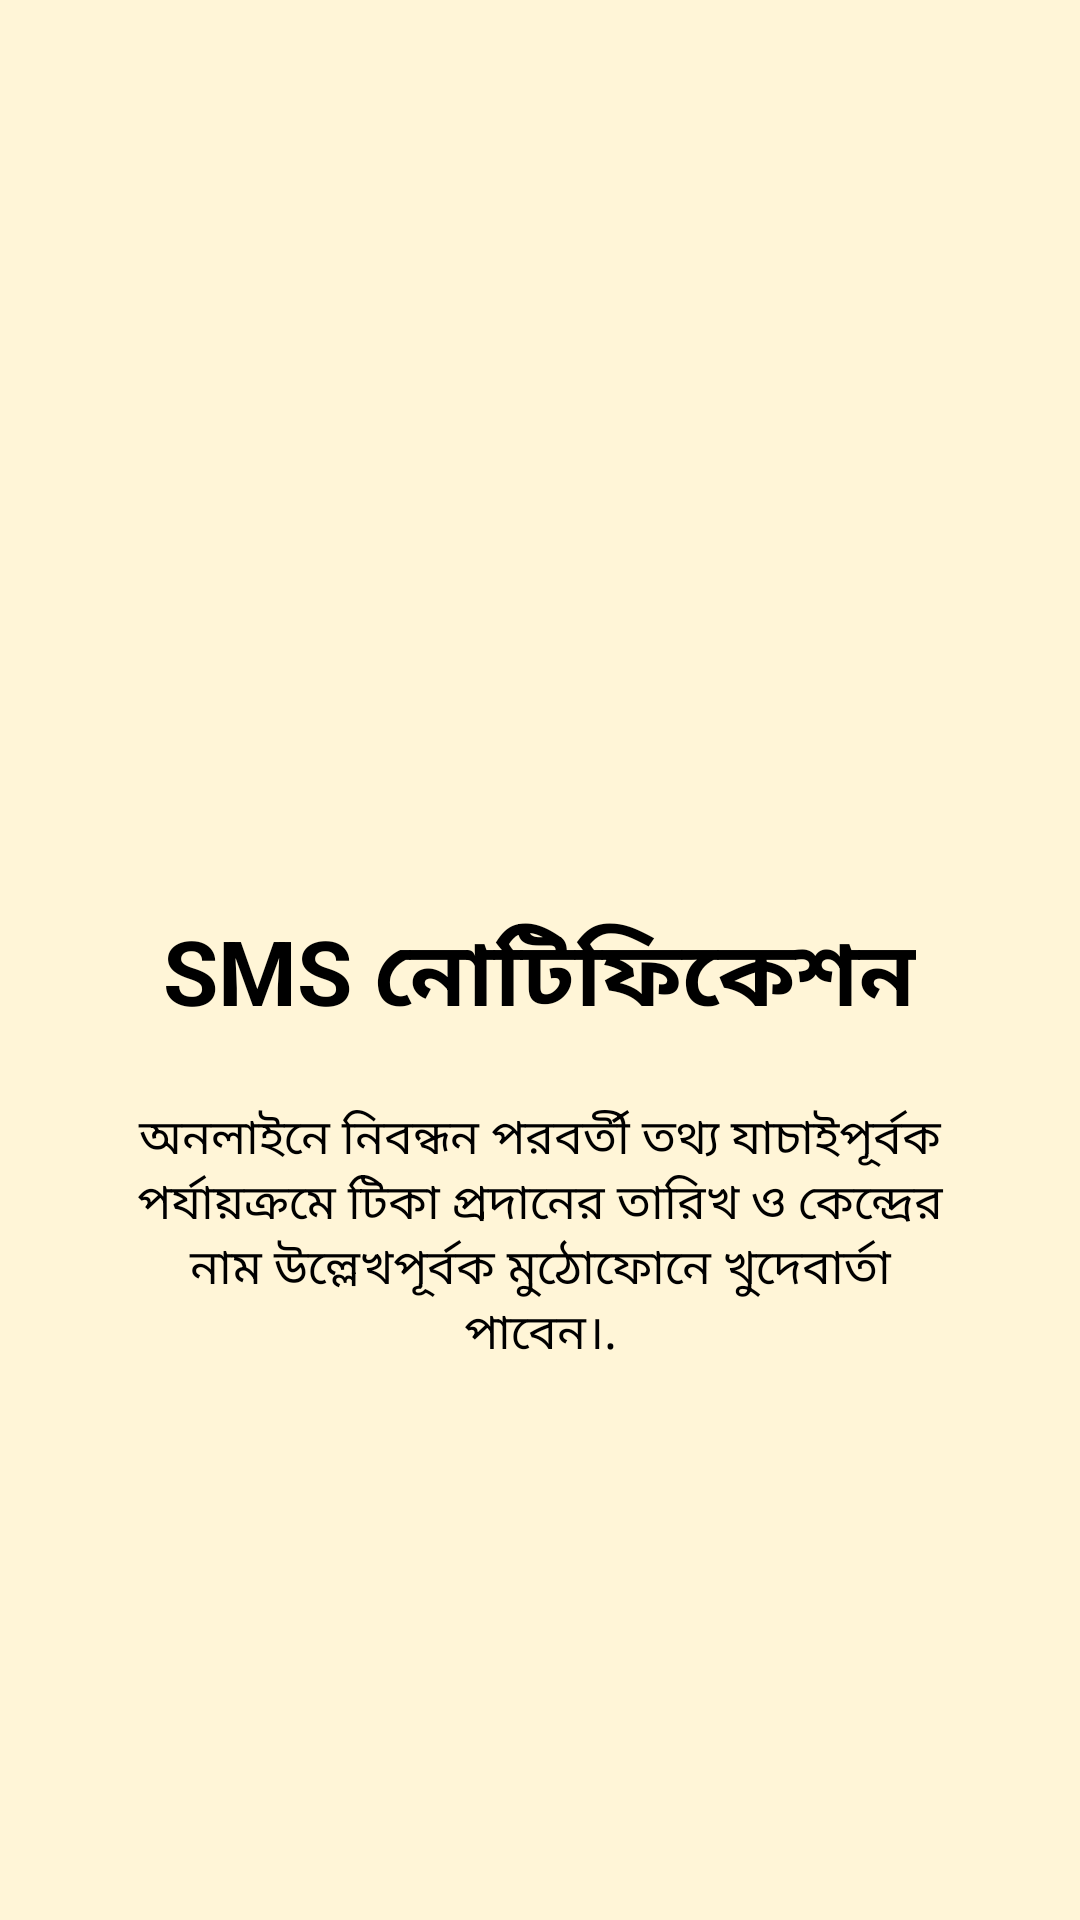

Android layout source for this screen:
<!-- AndroidManifest.xml: application theme Theme.SurokhaApp -->
<!-- res/layout/slider2.xml -->
<?xml version="1.0" encoding="utf-8"?>
<RelativeLayout xmlns:android="http://schemas.android.com/apk/res/android"
    android:layout_width="match_parent"
    android:layout_height="match_parent"
    android:background="#FFF5D7">
    <LinearLayout
        android:layout_width="wrap_content"
        android:layout_height="wrap_content"
        android:layout_centerInParent="true"
        android:gravity="center_horizontal"
        android:orientation="vertical">

        <ImageView
            android:layout_width="@dimen/img_width_height"
            android:layout_height="@dimen/img_width_height"
            android:src="@drawable/slider2" />

        <TextView
            android:layout_width="wrap_content"
            android:layout_height="wrap_content"
            android:text="@string/slide_2_title"
            android:textColor="@android:color/black"
            android:textSize="@dimen/slide_title"
            android:textStyle="bold" />

        <TextView
            android:layout_width="wrap_content"
            android:layout_height="wrap_content"
            android:layout_marginTop="20dp"
            android:paddingLeft="@dimen/desc_padding"
            android:paddingRight="@dimen/desc_padding"
            android:text="@string/slide_2_desc"
            android:textAlignment="center"
            android:textColor="@android:color/black"
            android:textSize="@dimen/slide_desc" />

    </LinearLayout>

</RelativeLayout>
<!-- resources referenced by this layout -->
<resources>
  <dimen name="desc_padding">40dp</dimen>
  <dimen name="img_width_height">120dp</dimen>
  <dimen name="slide_desc">16dp</dimen>
  <dimen name="slide_title">30dp</dimen>
  <string name="slide_2_desc">অনলাইনে নিবন্ধন পরবর্তী তথ্য যাচাইপূর্বক পর্যায়ক্রমে টিকা প্রদানের তারিখ ও কেন্দ্রের নাম উল্লেখপূর্বক মুঠোফোনে খুদেবার্তা পাবেন।.</string>
  <string name="slide_2_title">SMS নোটিফিকেশন</string>
  <style name="Theme.SurokhaApp" parent="Theme.MaterialComponents.DayNight.NoActionBar">
          
          <item name="colorPrimary">@color/purple_500</item>
          <item name="colorPrimaryVariant">@color/purple_700</item>
          <item name="colorOnPrimary">@color/white</item>
          
          <item name="colorSecondary">@color/teal_200</item>
          <item name="colorSecondaryVariant">@color/teal_700</item>
          <item name="colorOnSecondary">@color/black</item>
          
          <item name="android:statusBarColor" tools:targetApi="l">?attr/colorPrimaryVariant</item>
          
      </style>
  <color name="purple_500">#FF6200EE</color>
  <color name="purple_700">#FF3700B3</color>
  <color name="white">#FFFFFFFF</color>
  <color name="teal_200">#FF03DAC5</color>
  <color name="teal_700">#FF018786</color>
  <color name="black">#FF000000</color>
</resources>
